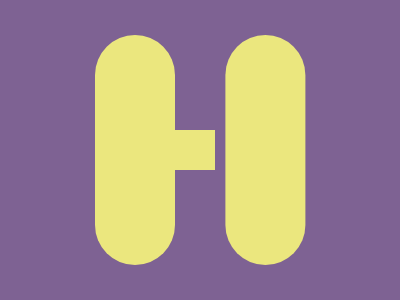

Here is a drawing made with CSS. Write the source that renders it.

<!-- Here added closing tags to format the code properly -->
<!-- Method 1 -->
<style>
    * {
        background: #EBE77E
    }

    & {
        box-shadow: 138q 0#EBE77E, 0 0 0 3in#7E6293;
        border-radius: 1in;
        margin: 35 225 35 95;

        * {
            margin: 95-40 95 0
        }
    }
</style>